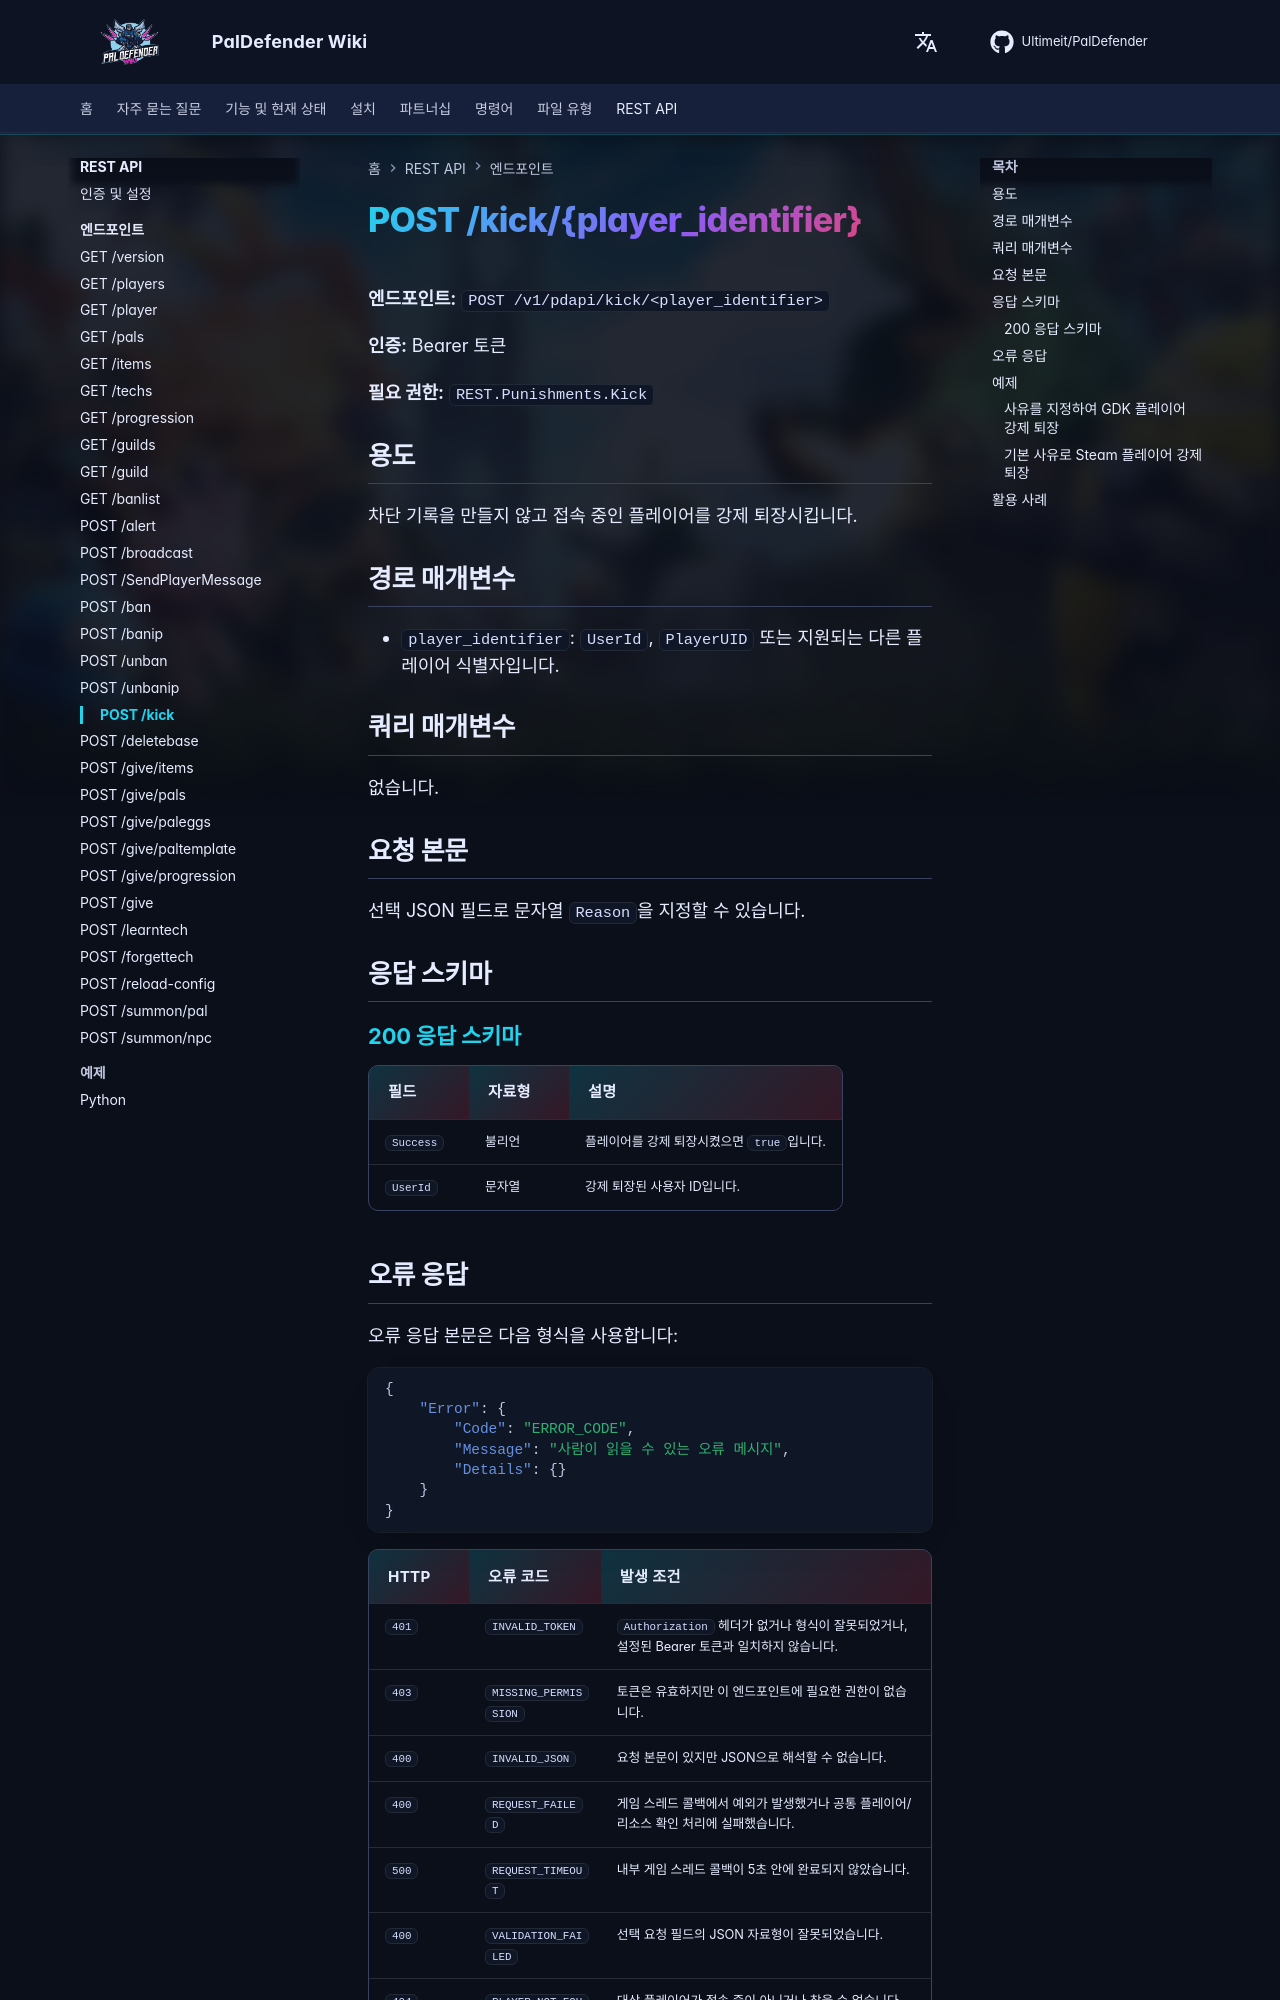

repository: Ultimeit/PalDefender · page: ko/RESTAPI/Endpoints/kick/index.html · generator: mkdocs

# POST /kick/{player_identifier}



**엔드포인트:** `POST /v1/pdapi/kick/<player_identifier>`

**인증:** Bearer 토큰

**필요 권한:** `REST.Punishments.Kick`

## 용도

차단 기록을 만들지 않고 접속 중인 플레이어를 강제 퇴장시킵니다.

## 경로 매개변수

- `player_identifier`: `UserId`, `PlayerUID` 또는 지원되는 다른 플레이어 식별자입니다.

## 쿼리 매개변수

없습니다.

## 요청 본문

선택 JSON 필드로 문자열 `Reason`을 지정할 수 있습니다.

## 응답 스키마

--8<-- "_snippets/ko/restapi/schemas/kick.md"
